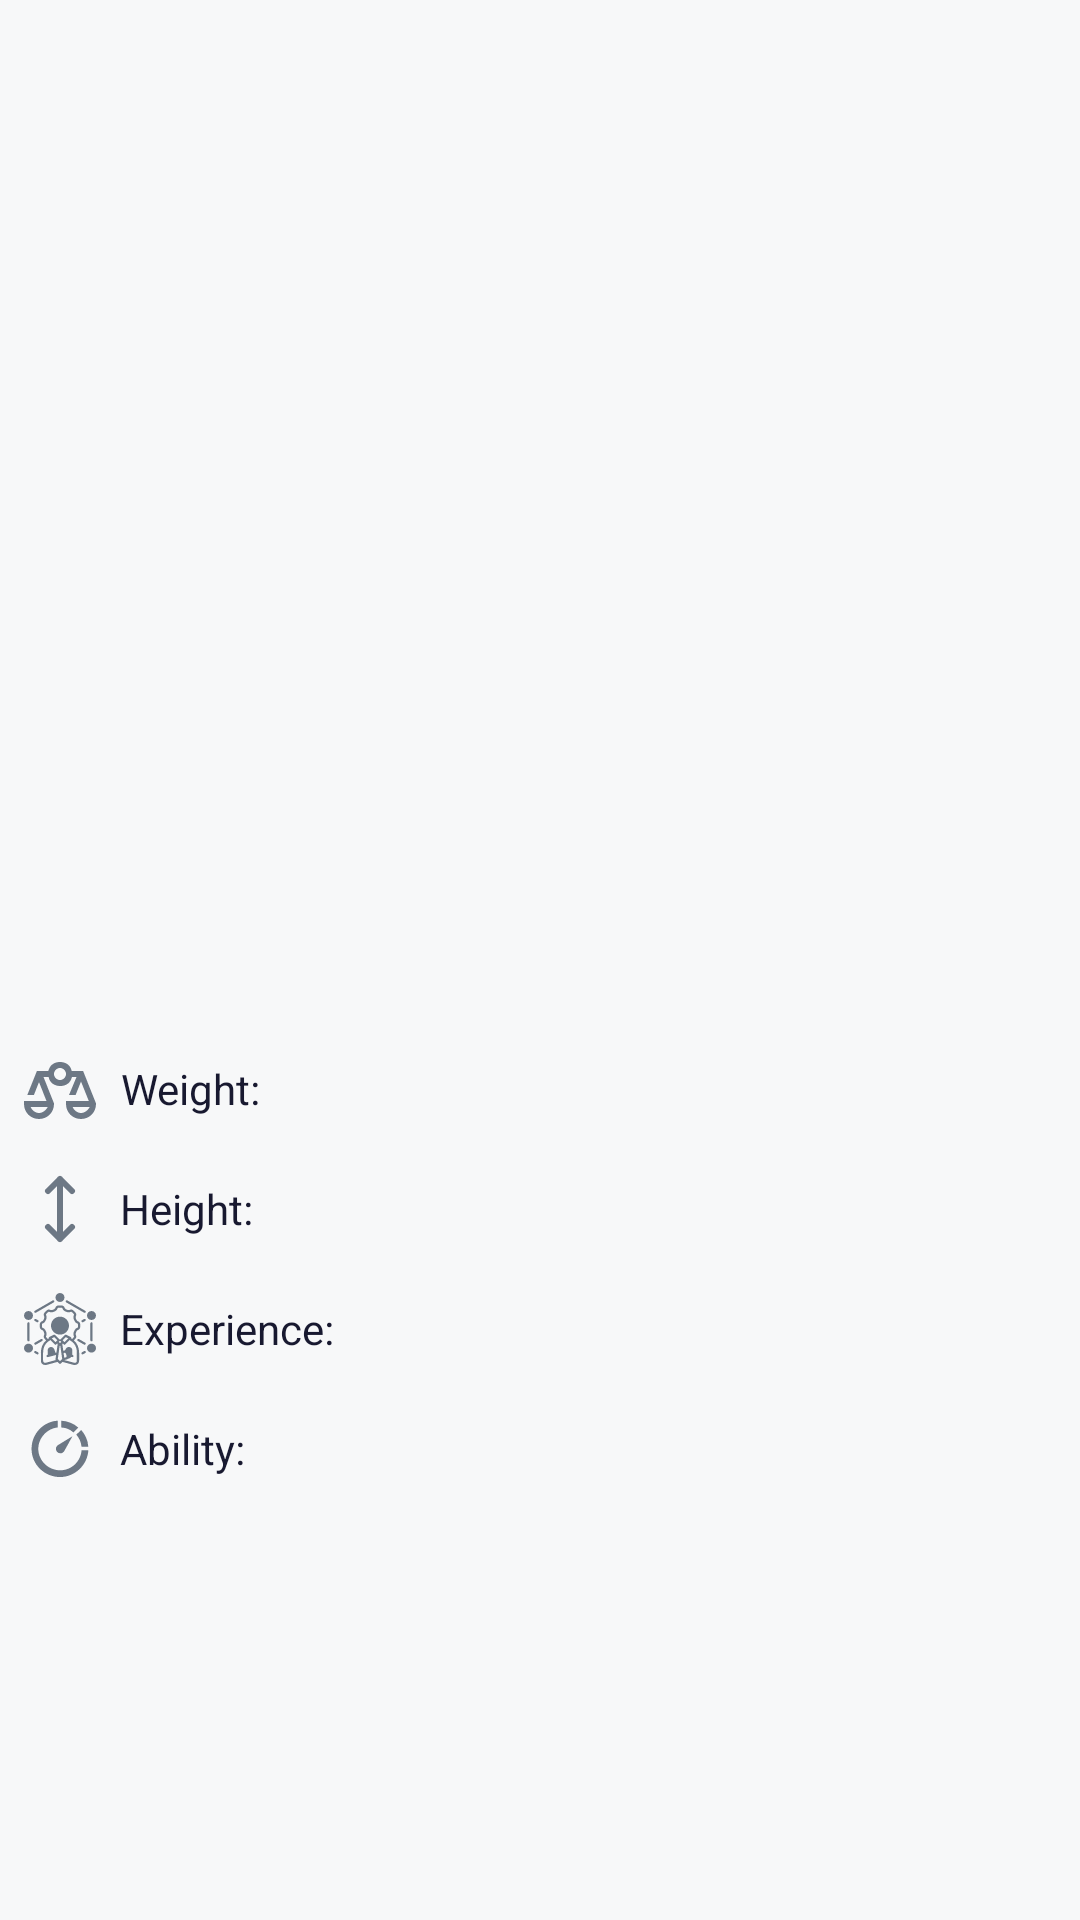

Android layout source for this screen:
<!-- AndroidManifest.xml: application theme Theme.ResumeSkillApp -->
<!-- res/layout/fragment_pokemon_details.xml -->
<?xml version="1.0" encoding="utf-8"?>
<layout xmlns:android="http://schemas.android.com/apk/res/android"
    xmlns:app="http://schemas.android.com/apk/res-auto"
    xmlns:tools="http://schemas.android.com/tools">

    <RelativeLayout
        android:layout_width="match_parent"
        android:layout_height="match_parent"
        android:background="@color/backgroundColor"
        tools:context=".presentation.pokemon_details.PokemonDetails">

        <ImageView
            android:id="@+id/icon"
            android:layout_width="match_parent"
            android:layout_height="300dp"
            android:layout_alignParentStart="true"
            android:layout_alignParentTop="true"
            android:layout_alignParentEnd="true"/>

        <TextView
            android:id="@+id/name"
            android:layout_width="wrap_content"
            android:layout_height="wrap_content"
            android:textColor="@color/mainTextColor"
            android:textStyle="bold"
            android:textAllCaps="true"
            android:layout_centerHorizontal="true"
            android:layout_below="@+id/icon"
            android:layout_marginTop="@dimen/base_margin"/>

        <LinearLayout
            android:layout_width="match_parent"
            android:layout_height="wrap_content"
            android:layout_below="@+id/name"
            android:layout_alignParentBottom="true"
            android:orientation="vertical"
            android:paddingStart="@dimen/half_base_margin"
            tools:ignore="RtlSymmetry">

            <LinearLayout
                android:layout_width="wrap_content"
                android:layout_height="wrap_content"
                android:orientation="horizontal"
                android:layout_marginTop="@dimen/base_margin">

                <TextView
                    android:layout_width="wrap_content"
                    android:layout_height="wrap_content"
                    android:textColor="@color/mainTextColor"
                    android:drawablePadding="@dimen/half_base_margin"
                    android:gravity="center"
                    android:text="@string/weight"
                    app:drawableStartCompat="@drawable/ic_weight" />

                <TextView
                    android:id="@+id/weight"
                    android:layout_width="wrap_content"
                    android:layout_height="wrap_content"
                    android:textColor="@color/mainTextColor"
                    android:gravity="center"
                    android:layout_marginStart="@dimen/quarter_base_margin"/>

            </LinearLayout>

        <LinearLayout
            android:layout_width="wrap_content"
            android:layout_height="wrap_content"
            android:orientation="horizontal"
            android:layout_marginTop="@dimen/base_margin">

            <TextView
                android:layout_width="wrap_content"
                android:layout_height="wrap_content"
                android:textColor="@color/mainTextColor"
                android:drawablePadding="@dimen/half_base_margin"
                android:gravity="center"
                android:text="@string/height"
                app:drawableStartCompat="@drawable/ic_height" />

            <TextView
                android:id="@+id/height"
                android:layout_width="wrap_content"
                android:layout_height="wrap_content"
                android:textColor="@color/mainTextColor"
                android:gravity="center"
                android:layout_marginStart="@dimen/quarter_base_margin"/>

        </LinearLayout>

        <LinearLayout
            android:layout_width="wrap_content"
            android:layout_height="wrap_content"
            android:orientation="horizontal"
            android:layout_marginTop="@dimen/base_margin">

            <TextView
                android:layout_width="wrap_content"
                android:layout_height="wrap_content"
                android:textColor="@color/mainTextColor"
                android:drawablePadding="@dimen/half_base_margin"
                android:gravity="center"
                android:text="@string/experience"
                app:drawableStartCompat="@drawable/ic_experience" />

            <TextView
                android:id="@+id/experience"
                android:layout_width="wrap_content"
                android:layout_height="wrap_content"
                android:textColor="@color/mainTextColor"
                android:gravity="center"
                android:layout_marginStart="@dimen/quarter_base_margin"/>

        </LinearLayout>

        <LinearLayout
            android:layout_width="wrap_content"
            android:layout_height="wrap_content"
            android:orientation="horizontal"
            android:layout_marginTop="@dimen/base_margin">

            <TextView
                android:layout_width="wrap_content"
                android:layout_height="wrap_content"
                android:drawablePadding="@dimen/half_base_margin"
                android:gravity="center"
                android:textColor="@color/mainTextColor"
                android:text="@string/ability"
                app:drawableStartCompat="@drawable/ic_speed" />

            <TextView
                android:id="@+id/firstAbility"
                android:layout_width="wrap_content"
                android:layout_height="wrap_content"
                android:gravity="center"
                android:textColor="@color/mainTextColor"
                android:layout_marginStart="@dimen/quarter_base_margin"/>

        </LinearLayout>

        </LinearLayout>

    </RelativeLayout>

</layout>
<!-- resources referenced by this layout -->
<resources>
  <color name="backgroundColor">#F7F8F9</color>
  <color name="mainTextColor">#181930</color>
  <dimen name="base_margin">16dp</dimen>
  <dimen name="half_base_margin">8dp</dimen>
  <dimen name="quarter_base_margin">4dp</dimen>
  <!-- drawable ic_height (drawable) -->
  <vector xmlns:android="http://schemas.android.com/apk/res/android"
      android:width="24dp"
      android:height="24dp"
      android:viewportWidth="24"
      android:viewportHeight="24">
    <path
        android:pathData="M12,22V2M12,22L8,18M12,22L16,18M12,2L8,6M12,2L16,6"
        android:strokeLineJoin="round"
        android:strokeWidth="2"
        android:fillColor="@color/iconTextColor"
        android:strokeColor="@color/iconTextColor"
        android:strokeLineCap="round"/>
  </vector>
  <!-- drawable ic_speed (drawable) -->
  <vector android:height="24dp" android:viewportHeight="64"
      android:viewportWidth="64" android:width="24dp" xmlns:android="http://schemas.android.com/apk/res/android">
      <path android:fillColor="@color/iconTextColor" android:pathData="M28.371,31.879c0,2.19 1.777,3.966 3.966,3.966c1.538,0 2.856,-0.884 3.514,-2.163l0.011,0.01l7.24,-13.062l-12.71,7.794l0.012,0.012C29.197,29.117 28.371,30.395 28.371,31.879z"/>
      <path android:fillColor="@color/iconTextColor" android:pathData="M48.315,12.981C44.251,9.429 39,7.161 33,6.822v6.027c5,0.318 7.946,1.906 10.904,4.384L48.315,12.981z"/>
      <path android:fillColor="@color/iconTextColor" android:pathData="M51.146,30h6.02c-0.404,-6 -2.751,-10.93 -6.395,-14.97l-4.259,4.233C49.078,22.203 50.766,26 51.146,30z"/>
      <path android:fillColor="@color/iconTextColor" android:pathData="M51.174,33c-0.637,10 -8.922,17.931 -19.042,17.931c-10.535,0 -19.421,-8.544 -19.421,-19.078C12.711,21.825 21,13.62 30,12.85V6.823C17,7.602 6.711,18.54 6.711,31.879c0,13.843 11.42,25.052 25.263,25.052C45.406,56.931 56.564,46 57.205,33H51.174z"/>
  </vector>
  <!-- drawable ic_weight (drawable) -->
  <vector xmlns:android="http://schemas.android.com/apk/res/android"
      android:width="24dp"
      android:height="24dp"
      android:viewportWidth="24"
      android:viewportHeight="24">
    <path
        android:pathData="M19.7,6h-3.8c-0.4,-2 -2,-3 -3.9,-3S8.6,4 8.1,6H4.3l-3.2,8h2.2L5,9.7L7.5,16H0v1c0,2.8 2.2,5 5,5s5,-2.2 5,-5v-0.2L6.5,8h1.7c0.4,2 2,3 3.9,3s3.4,-1 3.9,-3h1.5L15,14h2.2l1.8,-4.5l2.6,6.5H14v1c0,2.8 2.2,5 5,5s5,-2.2 5,-5v-0.2L19.7,6zM5,20c-1.3,0 -2.4,-1 -2.8,-2h5.7C7.4,19 6.3,20 5,20zM12,9c-1.1,0 -2,-0.9 -2,-2s0.9,-2 2,-2s2,0.9 2,2S13.1,9 12,9zM19,20c-1.3,0 -2.4,-1 -2.8,-2h5.7C21.4,19 20.3,20 19,20z"
        android:fillColor="@color/iconTextColor"/>
  </vector>
  <string name="ability">Ability:</string>
  <string name="experience">Experience:</string>
  <string name="height">Height:</string>
  <string name="weight">Weight:</string>
  <color name="iconTextColor">#6D7885</color>
  <color name="purple_500">#FF6200EE</color>
  <color name="purple_700">#FF3700B3</color>
  <color name="white">#FFFFFFFF</color>
  <color name="teal_200">#FF03DAC5</color>
  <color name="teal_700">#FF018786</color>
  <color name="black">#FF000000</color>
  <color name="viewBackgroundColor">@color/white</color>
  <!-- drawable bg_splash (drawable) -->
  <?xml version="1.0" encoding="utf-8"?>
  <layer-list xmlns:android="http://schemas.android.com/apk/res/android">
      <item>
          <shape android:shape="rectangle" >
              <solid android:color="@color/viewBackgroundColor" />
          </shape>
      </item>
  
      <item>
          <bitmap
              android:gravity="center"
              android:src="@drawable/ic_splash" />
      </item>
  </layer-list>
</resources>
